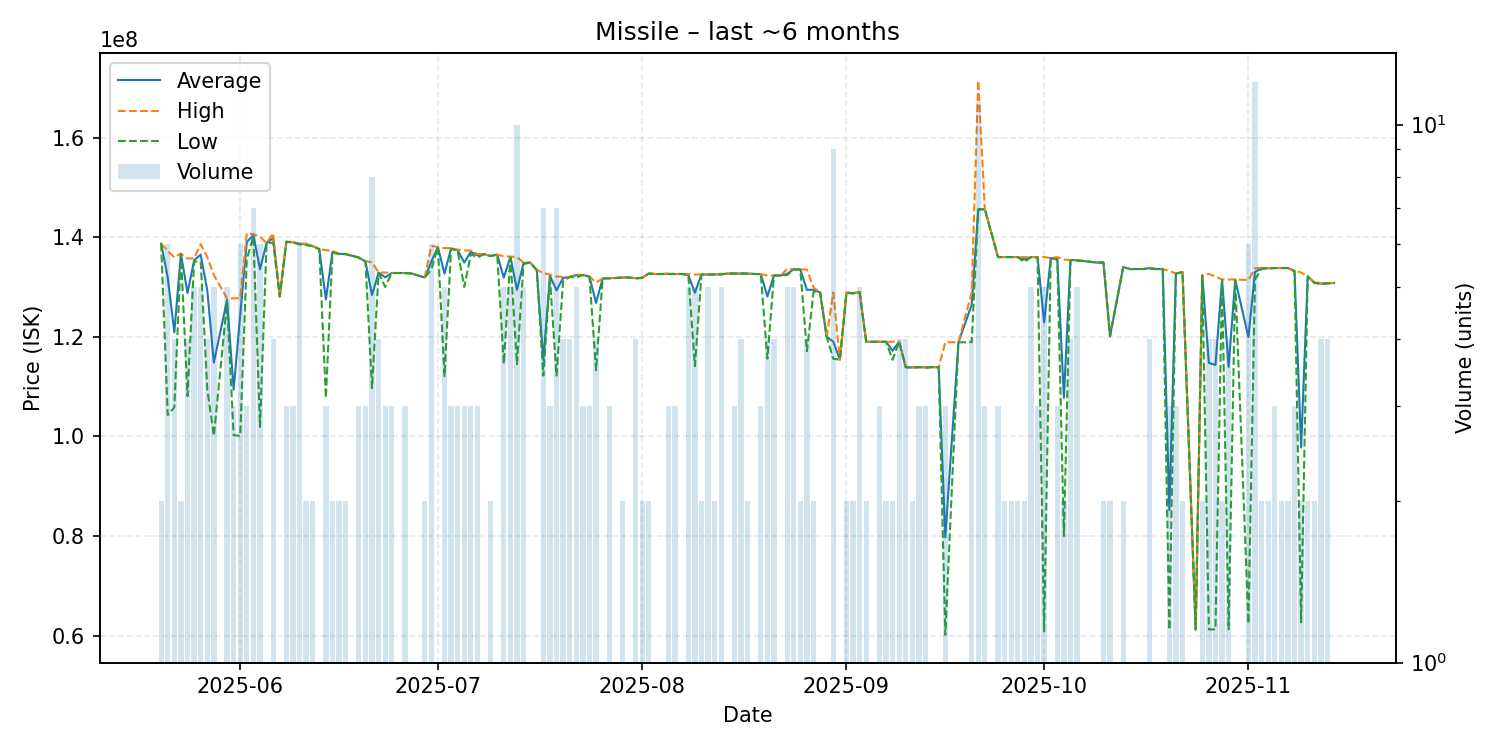

The table this chart was drawn from, first rows:
date, average, highest, lowest, order_count, volume
2025-05-20, 138700000, 138700000, 138700000, 2, 2
2025-05-21, 131883333, 137200000, 104300000, 6, 6
2025-05-22, 120900000, 135950000, 105850000, 4, 4
2025-05-23, 136650000, 136700000, 136600000, 2, 2
2025-05-24, 128775000, 135700000, 108100000, 4, 4
2025-05-25, 135360000, 135750000, 135100000, 5, 5
2025-05-26, 136500000, 138600000, 135100000, 5, 5
2025-05-27, 129350000, 136000000, 109500000, 4, 4
2025-05-28, 114860000, 132400000, 100100000, 5, 5
2025-05-30, 127380000, 127700000, 127000000, 5, 5
2025-05-31, 109400000, 127700000, 100250000, 3, 3
2025-06-01, 124450000, 127800000, 100100000, 6, 6
2025-06-02, 139033333, 140750000, 135600000, 3, 3
2025-06-03, 140400000, 140600000, 140100000, 4, 7
2025-06-04, 133566667, 140100000, 101900000, 6, 6
2025-06-05, 138800000, 138800000, 138800000, 1, 1
2025-06-06, 139850000, 140800000, 138900000, 4, 4
2025-06-07, 128100000, 128100000, 128100000, 1, 1
2025-06-08, 139100000, 139150000, 139050000, 3, 3
2025-06-09, 138966667, 139000000, 138900000, 3, 3
2025-06-10, 138683333, 138700000, 138550000, 6, 6
2025-06-11, 138550000, 138700000, 138400000, 2, 2
2025-06-12, 138200000, 138200000, 138200000, 2, 2
2025-06-13, 137600000, 137600000, 137600000, 1, 1
2025-06-14, 127500000, 137400000, 107700000, 3, 3
2025-06-15, 137050000, 137200000, 136900000, 2, 2
2025-06-16, 136650000, 136700000, 136600000, 2, 2
2025-06-17, 136600000, 136600000, 136600000, 2, 2
2025-06-19, 135900000, 135900000, 135900000, 2, 3
2025-06-20, 135133333, 135200000, 135100000, 3, 3
2025-06-21, 128387500, 134950000, 109700000, 8, 8
2025-06-22, 132875000, 132900000, 132800000, 4, 4
2025-06-23, 131933333, 132900000, 130000000, 3, 3
2025-06-24, 132800000, 132800000, 132800000, 3, 3
2025-06-25, 132800000, 132800000, 132800000, 1, 1
2025-06-26, 132800000, 132800000, 132800000, 3, 3
2025-06-27, 132700000, 132700000, 132700000, 1, 1
2025-06-29, 131900000, 131900000, 131900000, 2, 2
2025-06-30, 135066667, 138250000, 133500000, 6, 6
2025-07-01, 138000000, 138000000, 138000000, 1, 1
2025-07-02, 132700000, 137800000, 112100000, 5, 5
2025-07-03, 137733333, 137800000, 137700000, 2, 3
2025-07-04, 137400000, 137500000, 137200000, 3, 3
2025-07-05, 134900000, 137350000, 130000000, 3, 3
2025-07-06, 137066667, 137300000, 136600000, 3, 3
2025-07-07, 136366667, 136600000, 135900000, 3, 3
2025-07-08, 136600000, 136600000, 136600000, 1, 1
2025-07-09, 136200000, 136200000, 136200000, 2, 2
2025-07-10, 136500000, 136500000, 136500000, 1, 1
2025-07-11, 131860000, 136150000, 114600000, 5, 5
2025-07-12, 136060000, 136100000, 135900000, 2, 5
2025-07-13, 129440000, 136000000, 114500000, 6, 10
2025-07-14, 134780000, 134900000, 134600000, 5, 5
2025-07-15, 134900000, 134900000, 134900000, 1, 1
2025-07-16, 133400000, 133400000, 133400000, 1, 1
2025-07-17, 115257143, 132800000, 112200000, 3, 7
2025-07-18, 132266667, 132450000, 131900000, 3, 3
2025-07-19, 129314286, 132100000, 112200000, 7, 7
2025-07-20, 131825000, 132000000, 131200000, 4, 4
2025-07-21, 132000000, 132000000, 132000000, 4, 4
... 107 more rows
